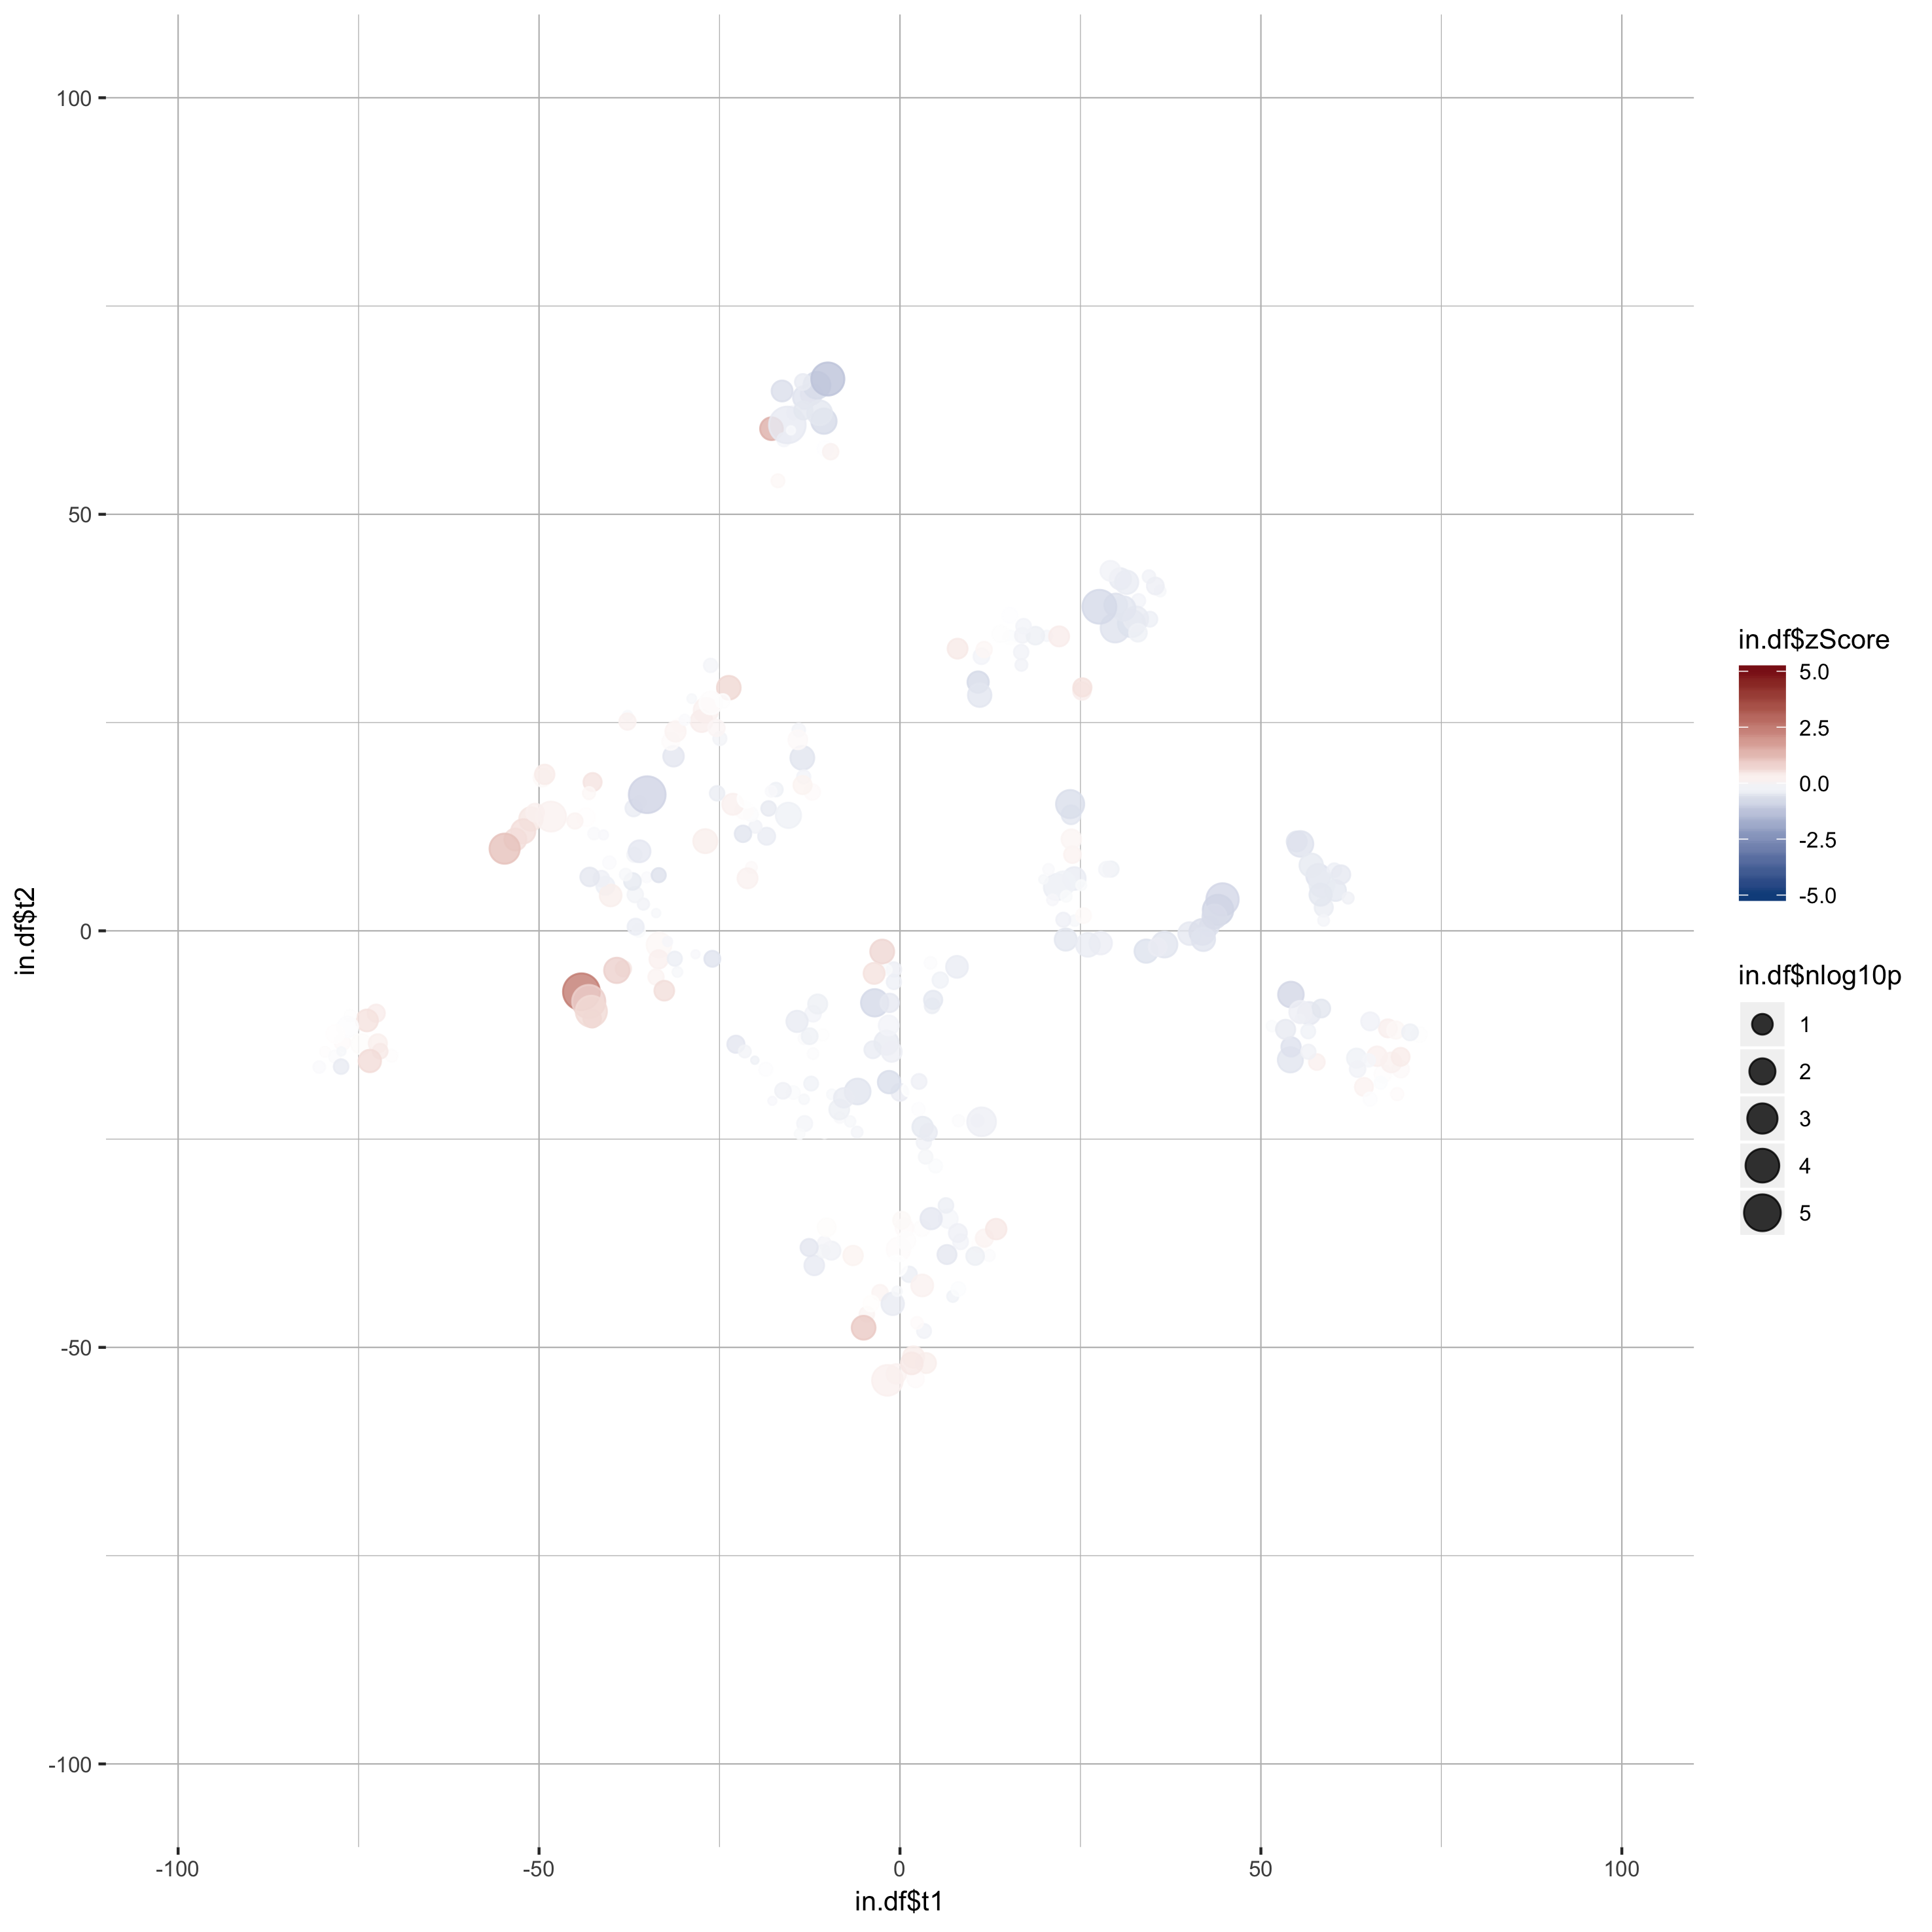

Source data for this figure (header and first rows):
gene_name, t1, t2, zScore, pValue
A1l, 34.49, 42.53, -0.2462, 0.71
A2l, 29.89, 39.12, -0.6184, 0.04532
Actl6b, 33.06, 39.63, -0.2298, 0.6391
Aff1, 29.81, 36.36, -0.5823, 0.002107
Aff4, 30.53, 42.25, -0.4039, 0.07901
Arid1b, -11.87, -40.15, -0.4269, 0.1378
Arid2, 34.62, 37.41, -0.3149, 0.4862
Asxl1, 29.15, 43.21, -0.2475, 0.1279
Asxl2, 11.28, 32.96, -0.2292, 0.4073
Asxl3, 32.07, 36.89, -0.6061, 0.005682
Atad2, 36.06, 40.77, -0.1532, 0.8711
Atad2b, 35.38, 41.4, -0.33, 0.3165
Atm, 31.4, 41.84, -0.3896, 0.03566
Atr, 32.68, 37.45, -0.4178, 0.0195
Atrx, 32.97, 35.78, -0.2913, 0.255
Aurkb, 30.94, 38.7, -0.5177, 0.02372
Baz1a, 44.68, 3.77, -0.8215, 0.0002452
Baz1b, 42.86, 0.5499, -0.5624, 0.1574
Baz2a, 54.16, -7.643, -0.8286, 0.01271
Baz2b, 40.13, -0.3305, -0.4516, 0.04599
Bmi1, 36.65, -1.649, -0.5413, 0.01163
Bop1, 44.06, 2.502, -0.8931, 0.0008522
Bptf, 27.81, -1.48, -0.3519, 0.05146
Brd1, 41.88, -0.1241, -0.6726, 0.01169
Brd2, 34.1, -2.436, -0.6073, 0.03654
Brd3, 35.69, -1.943, -0.3738, 0.2501
Brd4, 3.333, -48.04, -0.2445, 0.5691
Brd7, -9.503, -38.39, -0.2843, 0.2233
Brd8, 10.74, -22.77, -0.1805, 0.7726
Brd9, 23.7, 13.93, -0.5253, 0.187
Brdt, -2.763, -43.43, 0.2027, 0.425
Brpf1, 42.03, -1.014, -0.5652, 0.03388
Brpf3, 43.57, 1.716, -0.7167, 0.026
Brwd1, 15.27, 35.22, -0.06224, 0.5613
Brwd3, 10.83, 29.86, -0.7475, 0.07997
Carm1, 13.9, 35.65, -0.02549, 0.3255
Cbx1, 15.24, 37.88, -0.01727, 0.4321
Cbx2, -12.3, -18.33, -0.2653, 0.5748
Cbx3, 15.25, 33.72, 0.006665, 0.3598
Cbx4, 27.63, 38.9, -0.7723, 7.96134976442468e-05
Cbx5, 16.95, 35.46, -0.2597, 0.4925
Cbx6, 20.35, 35.41, -0.1831, 0.8826
Cbx7, 18.76, 35.43, -0.3187, 0.2513
Cbx8, 17.12, 36.56, -0.2241, 0.4971
Cd4, 4.925, -28.23, -0.08854, 0.6329
Cecr2, 12.36, -38.97, -0.06409, 0.8076
Chaf1a, 25.21, 28.79, 0.2983, 0.2661
Chaf1b, 25.27, 29.22, 0.5062, 0.218
Chd1, 16.8, 33.46, -0.2542, 0.5166
Chd1l, 16.82, 31.93, -0.2499, 0.7623
Chd2, 11.66, 33.76, 0.1529, 0.42
Chd3, 24.19, 1.228, -0.1517, 0.87
Chd4, 22.63, 1.335, -0.2996, 0.5596
Chd5, 24.15, 6.284, -0.3869, 0.04747
Chd6, 29.23, 7.412, -0.2928, 0.4446
Chd7, -1.004, -44.77, -0.4195, 0.05135
Chd8, 28.62, 7.389, -0.2077, 0.4698
Chd9, 21.74, 5.262, -0.3329, 0.009978
Clock, -10.5, -37.43, -0.1931, 0.7242
Crebbp, 25.43, 1.831, 0.09185, 0.4802
... 261 more rows
